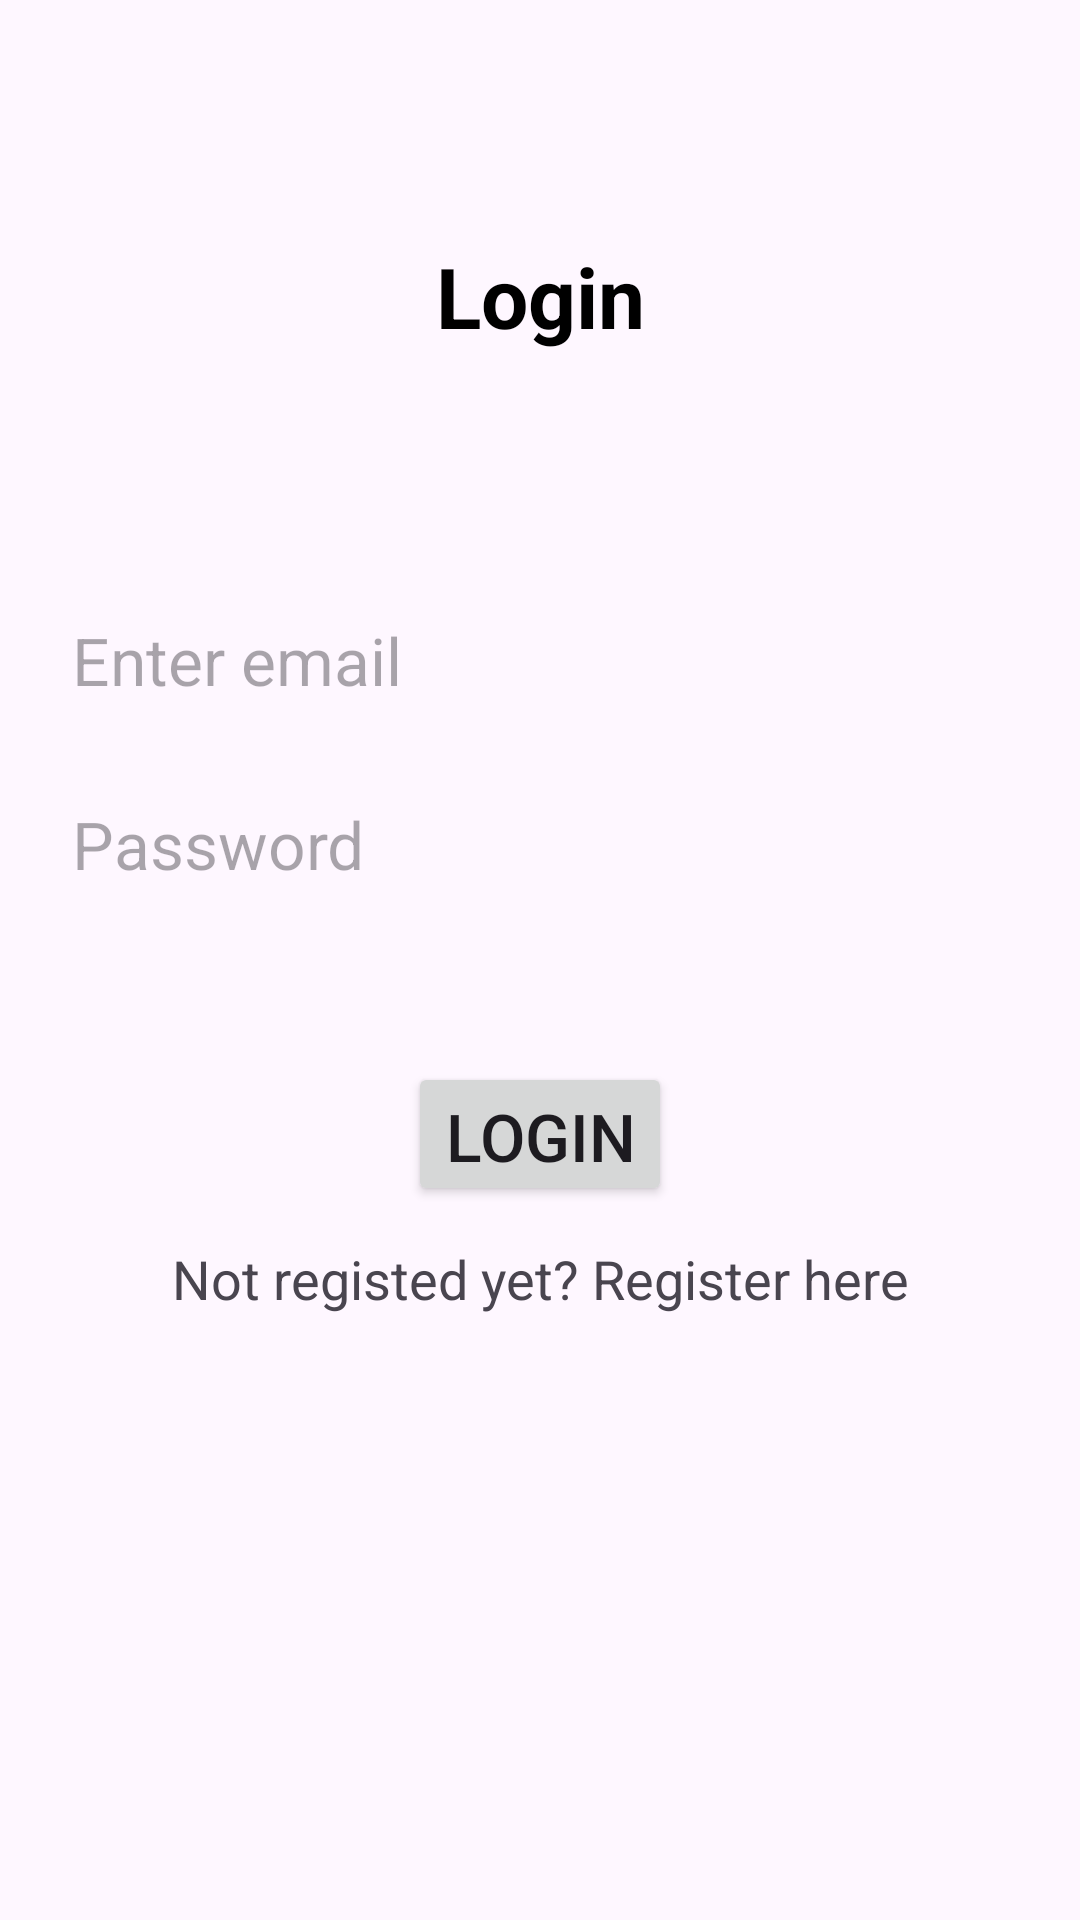

Here is an Android app screen rendered from its layout file. Give the layout XML and the strings, colors and styles it references.
<!-- AndroidManifest.xml: application theme Theme.Stupa -->
<!-- res/layout/fragment_login.xml -->
<?xml version="1.0" encoding="utf-8"?>
<androidx.constraintlayout.widget.ConstraintLayout xmlns:android="http://schemas.android.com/apk/res/android"
    xmlns:app="http://schemas.android.com/apk/res-auto"
    xmlns:tools="http://schemas.android.com/tools"
    android:layout_width="match_parent"
    android:layout_height="match_parent"
    tools:context=".view.fragment.LoginFragment">

    <EditText
        android:id="@+id/edittext_email"
        android:layout_width="0dp"
        android:layout_height="wrap_content"
        android:ems="10"
        android:inputType="textEmailAddress"
        android:hint="@string/enter_email"
        android:paddingStart="8dp"
        android:background="@drawable/edittext_background"
        android:padding="8dp"
        android:textSize="22sp"
        app:layout_constraintBottom_toBottomOf="parent"
        app:layout_constraintEnd_toStartOf="@+id/guideline4"
        app:layout_constraintStart_toStartOf="@+id/guideline3"
        app:layout_constraintTop_toTopOf="parent"
        app:layout_constraintVertical_bias="0.332"
        android:autofillHints="emailAddress" />

    <EditText
        android:id="@+id/edittext_password"
        android:layout_width="0dp"
        android:layout_height="wrap_content"
        android:layout_marginTop="16dp"
        android:autofillHints="password"
        android:background="@drawable/edittext_background"
        android:ems="10"
        android:hint="@string/password"
        android:inputType="textPassword"
        android:padding="8dp"
        android:paddingStart="8dp"
        android:textSize="22sp"
        app:layout_constraintEnd_toStartOf="@+id/guideline4"
        app:layout_constraintStart_toStartOf="@+id/guideline3"
        app:layout_constraintTop_toBottomOf="@+id/edittext_email" />

    <Button
        android:id="@+id/button_login"
        android:layout_width="wrap_content"
        android:layout_height="48dp"
        android:layout_marginTop="50dp"
        android:text="@string/login"
        android:textSize="22sp"
        app:layout_constraintEnd_toEndOf="@+id/edittext_password"
        app:layout_constraintStart_toStartOf="@+id/edittext_password"
        app:layout_constraintTop_toBottomOf="@+id/edittext_password" />

    <androidx.constraintlayout.widget.Guideline
        android:id="@+id/guideline3"
        android:layout_width="wrap_content"
        android:layout_height="wrap_content"
        android:orientation="vertical"
        app:layout_constraintGuide_begin="16dp" />

    <androidx.constraintlayout.widget.Guideline
        android:id="@+id/guideline4"
        android:layout_width="wrap_content"
        android:layout_height="wrap_content"
        android:orientation="vertical"
        app:layout_constraintGuide_end="16dp" />

    <TextView
        android:id="@+id/navigate_to_register"
        android:layout_width="wrap_content"
        android:layout_height="wrap_content"
        android:layout_marginTop="12dp"
        android:textSize="18sp"
        android:text="Not registed yet? Register here"
        app:layout_constraintEnd_toEndOf="@+id/button_login"
        app:layout_constraintStart_toStartOf="@+id/button_login"
        app:layout_constraintTop_toBottomOf="@+id/button_login" />

    <TextView
        android:id="@+id/textView"
        android:layout_width="wrap_content"
        android:layout_height="wrap_content"
        android:text="Login"
        android:textColor="@color/black"
        android:textSize="28sp"
        android:textStyle="bold"
        app:layout_constraintBottom_toTopOf="@+id/edittext_email"
        app:layout_constraintEnd_toStartOf="@+id/guideline4"
        app:layout_constraintStart_toStartOf="@+id/guideline3"
        app:layout_constraintTop_toTopOf="parent" />

</androidx.constraintlayout.widget.ConstraintLayout>
<!-- resources referenced by this layout -->
<resources>
  <string name="enter_email">Enter email</string>
  <string name="login">Login</string>
  <string name="password">Password</string>
  <style name="Theme.Stupa" parent="Base.Theme.Stupa" />
  <style name="Base.Theme.Stupa" parent="Theme.Material3.Light.NoActionBar">
          
          
      </style>
  <!-- not gathered from this repository: default colours our renderer supplied (Android Studio template values) -->
  <color name="black">#FF000000</color>
</resources>
